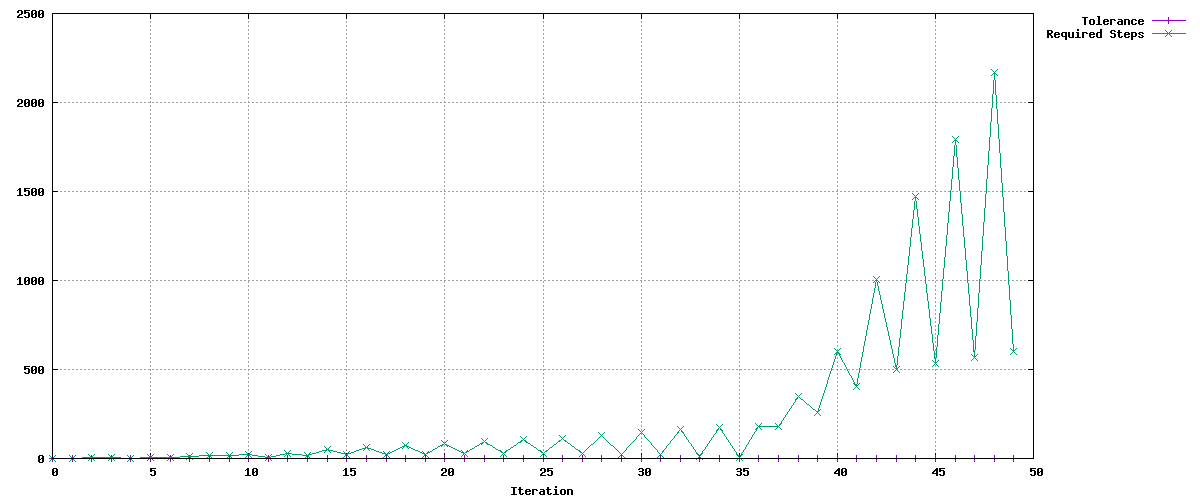

The file beside this chart, header and first rows:
Tolerance, Required Steps
0.9, 1
0.9, 2
0.855, 3
0.8123, 5
0.7716, 1
0.7331, 6
0.6964, 7
0.7398, 13
0.8599, 16
0.8862, 17
0.8928, 22
0.9172, 8
0.8713, 30
0.9657, 19
0.9174, 49
0.968, 22
0.9196, 64
0.9724, 24
0.9237, 73
0.9749, 25
0.9262, 84
0.978, 26
0.9291, 94
0.9804, 27
0.9314, 104
0.9822, 28
0.9331, 114
0.9836, 27
0.9344, 129
0.9863, 25
0.937, 145
0.9891, 21
0.9397, 162
0.9922, 12
0.9426, 174
0.996, 4
0.9462, 178
0.8989, 182
0.9011, 346
0.948, 256
0.9006, 602
0.9577, 406
0.9098, 1008
0.9637, 498
0.9155, 1472
0.9714, 535
0.9228, 1790
0.9769, 570
0.9281, 2170
0.9811, 602
